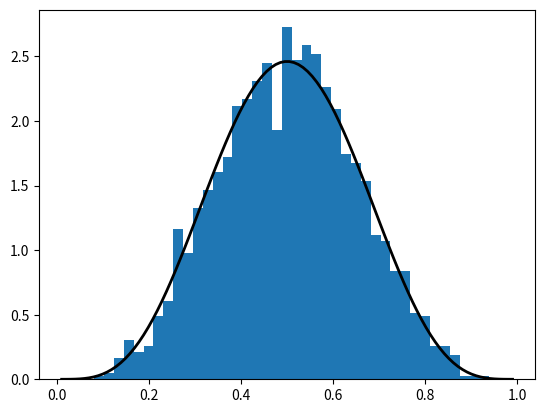
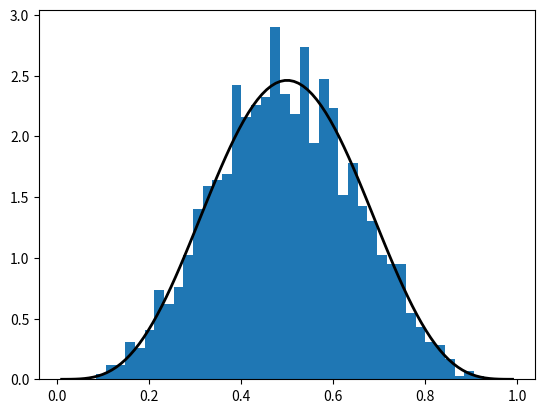
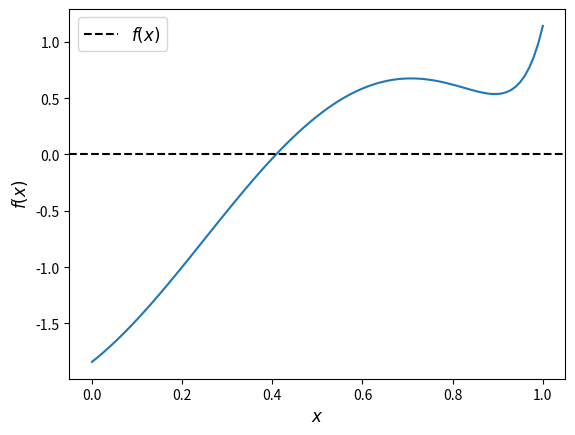

The matplotlib source for these figures, in order:
# Import numpy symbols to scipy namespace
from numpy import *
from numpy.random import rand, randn
from numpy.fft import fft, ifft
from numpy.lib.scimath import *

import numpy as np

a = np.identity(3)

np.random.beta(5, 5, size=3)

from scipy.stats import beta
import matplotlib.pyplot as plt
%matplotlib inline

q = beta(5, 5)      # Beta(a, b), with a = b = 5
obs = q.rvs(2000)   # 2000 observations
grid = np.linspace(0.01, 0.99, 100)

fig, ax = plt.subplots()
ax.hist(obs, bins=40, density=True)
ax.plot(grid, q.pdf(grid), 'k-', linewidth=2)
plt.show()

q.cdf(0.4)      # Cumulative distribution function

q.ppf(0.8)      # Quantile (inverse cdf) function

q.mean()

obs = beta.rvs(5, 5, size=2000)
grid = np.linspace(0.01, 0.99, 100)

fig, ax = plt.subplots()
ax.hist(obs, bins=40, density=True)
ax.plot(grid, beta.pdf(grid, 5, 5), 'k-', linewidth=2)
plt.show()

from scipy.stats import linregress

x = np.random.randn(200)
y = 2 * x + 0.1 * np.random.randn(200)
gradient, intercept, r_value, p_value, std_err = linregress(x, y)
gradient, intercept

f = lambda x: np.sin(4 * (x - 1/4)) + x + x**20 - 1
x = np.linspace(0, 1, 100)

fig, ax = plt.subplots()
ax.plot(x, f(x))
ax.axhline(ls='--', c='k', label='$f(x)$')
ax.set_xlabel('$x$', fontsize=12)
ax.set_ylabel('$f(x)$', fontsize=12)
ax.legend(fontsize=12)
plt.show()

def bisect(f, a, b, tol=10e-5):
    """
    Implements the bisection root finding algorithm, assuming that f is a
    real-valued function on [a, b] satisfying f(a) < 0 < f(b).
    """
    lower, upper = a, b

    while upper - lower > tol:
        middle = 0.5 * (upper + lower)
        if f(middle) > 0:   # root is between lower and middle
            lower, upper = lower, middle
        else:               # root is between middle and upper
            lower, upper = middle, upper

    return 0.5 * (upper + lower)

bisect(f, 0, 1)

from scipy.optimize import bisect

bisect(f, 0, 1)

from scipy.optimize import newton

newton(f, 0.2)   # Start the search at initial condition x = 0.2

newton(f, 0.7)   # Start the search at x = 0.7 instead

from scipy.optimize import brentq

brentq(f, 0, 1)

%timeit brentq(f, 0, 1)

%timeit bisect(f, 0, 1)

from scipy.optimize import fixed_point

fixed_point(lambda x: x**2, 10.0)  # 10.0 is an initial guess

from scipy.optimize import fminbound

fminbound(lambda x: x**2, -1, 2)  # Search in [-1, 2]

from scipy.integrate import quad

integral, error = quad(lambda x: x**2, 0, 1)
integral

def bisect(f, a, b, tol=10e-5):
    """
    Implements the bisection root-finding algorithm, assuming that f is a
    real-valued function on [a, b] satisfying f(a) < 0 < f(b).
    """
    lower, upper = a, b
    if upper - lower < tol:
        return 0.5 * (upper + lower)
    else:
        middle = 0.5 * (upper + lower)
        print(f'Current mid point = {middle}')
        if f(middle) > 0:   # Implies root is between lower and middle
            return bisect(f, lower, middle)
        else:               # Implies root is between middle and upper
            return bisect(f, middle, upper)

f = lambda x: np.sin(4 * (x - 0.25)) + x + x**20 - 1
bisect(f, 0, 1)